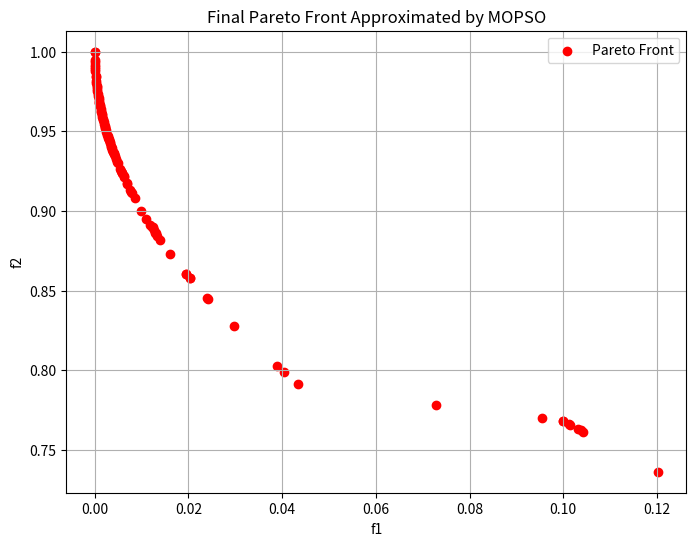

Generate this figure with matplotlib:
import numpy as np
import random
import matplotlib.pyplot as plt


def dominates(a, b):
    return all(a <= b) and any(a < b)

class MOPSO:
    def __init__(self, pN, dim, max_iter, upper_bound, lower_bound, func, k=0.1, archive_size=100):
        self.w_max = 1.5
        self.w_min = 0.6
        self.c1 = 2.0
        self.c2 = 2.0
        self.k = k

        self.pN = pN
        self.dim = dim
        self.max_iter = max_iter
        self.upper_bound = upper_bound
        self.lower_bound = lower_bound
        self.func = func  # func: [f1, f2, ..., fn]
        self.archive_size = archive_size  # External Archive Size

        self.X = np.zeros((self.pN, self.dim))
        self.Y = np.zeros((self.pN, self.dim))
        self.pBest = np.zeros((self.pN, self.dim))
        self.p_fitness = [None for _ in range(pN)]  # Fitness for fi for every p
        self.archive = []  # [x1,x2, ..., xn, fitness]

    def init(self):
        self.X = np.random.uniform(self.lower_bound, self.upper_bound, (self.pN, self.dim))
        v_max = self.k * (self.upper_bound - self.lower_bound)
        self.V = np.random.uniform(self.lower_bound, v_max, (self.pN, self.dim))
        self.pBest = self.X.copy()
        self.p_fitness = np.array([self.func(ind) for ind in self.pBest])
        self.archive = []

        for i in range(self.pN):
            self.update_archive(self.X[i], self.p_fitness[i])
        self.convergence_curve = []

    def update_archive(self, x, f):
        """Update Pareto Front ie. Archive"""
        dominated = []
        is_dominated = False
        for i, (xa, fa) in enumerate(self.archive):
            if dominates(f, fa):
                # f(new) dominate fa
                dominated.append(i)
            elif dominates(fa, f):
                # fa(old) dominate f
                is_dominated = True
                break

        if not is_dominated:
            for i in reversed(dominated):
                self.archive.pop(i)
            self.archive.append((x.copy(), f))

            if (len(self.archive) > self.archive_size):
                objs = [f for (_, f) in self.archive]
                dists = self.crowding_distance(objs)
                worst_idx = np.argmin(dists)
                self.archive.pop(worst_idx)

    def crowding_distance(self, archive_f):
        """
        Choose the archive By crowding distance
        :param archive_f:(N, M) -> Number of N pN, the number of Obj is M
        :return: (N) -> crowding distance of every object in the archive
        """
        archive_f = np.array(archive_f)
        N, M = np.shape(archive_f)
        distance = np.zeros(N)

        for m in range(M):
            # for f_{m} calculate distance
            sorted_idx = np.argsort(archive_f[:, m])
            f_min = archive_f[sorted_idx[0], m]
            f_max = archive_f[sorted_idx[-1], m]
            distance[sorted_idx[0]] = distance[sorted_idx[-1]] = np.inf
            for i in range(1, N - 1):
                if f_max - f_min == 0:
                    continue
                distance[sorted_idx[i]] += (archive_f[sorted_idx[i + 1], m] - archive_f[sorted_idx[i - 1], m]) / (f_max - f_min)
        return distance

    def select_leader(self):
        """Random choose the leader"""
        if len(self.archive) == 0:
            return np.random.uniform(self.lower_bound, self.upper_bound, self.dim)
        return random.choice(self.archive)[0]

    def iterator(self):
        v_max = self.k * (self.upper_bound - self.lower_bound)
        for t in range(self.max_iter):
            w = self.w_max - (self.w_max - self.w_min) * t / self.max_iter
            for i in range(self.pN):
                r1 = random.random()
                r2 = random.random()
                leader = self.select_leader()
                self.V[i] = (w * self.V[i] +
                             self.c1 * r1 * (self.pBest[i] - self.X[i]) +
                             self.c2 * r2 * (leader - self.X[i]))
                self.V[i] = np.clip(self.V[i], -v_max, v_max)
                self.X[i] += self.V[i]
                self.X[i] = np.clip(self.X[i], self.lower_bound, self.upper_bound)

                f = self.func(self.X[i])
                self.p_fitness[i] = f
                self.update_archive(self.X[i], f)

                if dominates(f, self.func(self.pBest[i])):
                    self.pBest[i] = self.X[i].copy()

            f1_vals = [f[0] for (_, f) in self.archive]
            f2_vals = [f[1] for (_, f) in self.archive]
            print(
                f"Iter {t + 1}/{self.max_iter}, Pareto size: {len(self.archive)}, Avg f1={np.mean(f1_vals):.4f}, f2={np.mean(f2_vals):.4f}")
            self.convergence_curve.append((np.mean(f1_vals), np.mean(f2_vals)))

        return self.archive

def test_func(x):
    # ZDT-1
    f1 = x[0]
    g = 1 + 9 * np.sum(x[1:]) / (len(x) - 1)
    f2 = g * (1 - np.sqrt(x[0] / g))
    return np.array([f1, f2])

if __name__ == "__main__":
    dim = 10
    mopso = MOPSO(pN=30, dim=dim, max_iter=100, upper_bound=1.0, lower_bound=0.0, func=test_func)
    mopso.init()
    pareto_archive = mopso.iterator()
    print("\nFinal Pareto Front (Objective Values):")
    for i, (x, f) in enumerate(pareto_archive):
        print(f"Solution {i + 1}: f = {f}, x = {x}")


f1_list = [f[0] for (_, f) in pareto_archive]
f2_list = [f[1] for (_, f) in pareto_archive]

plt.figure(figsize=(8, 6))
plt.scatter(f1_list, f2_list, c='red', label='Pareto Front')
plt.xlabel("f1")
plt.ylabel("f2")
plt.title("Final Pareto Front Approximated by MOPSO")
plt.legend()
plt.grid(True)
plt.show()




